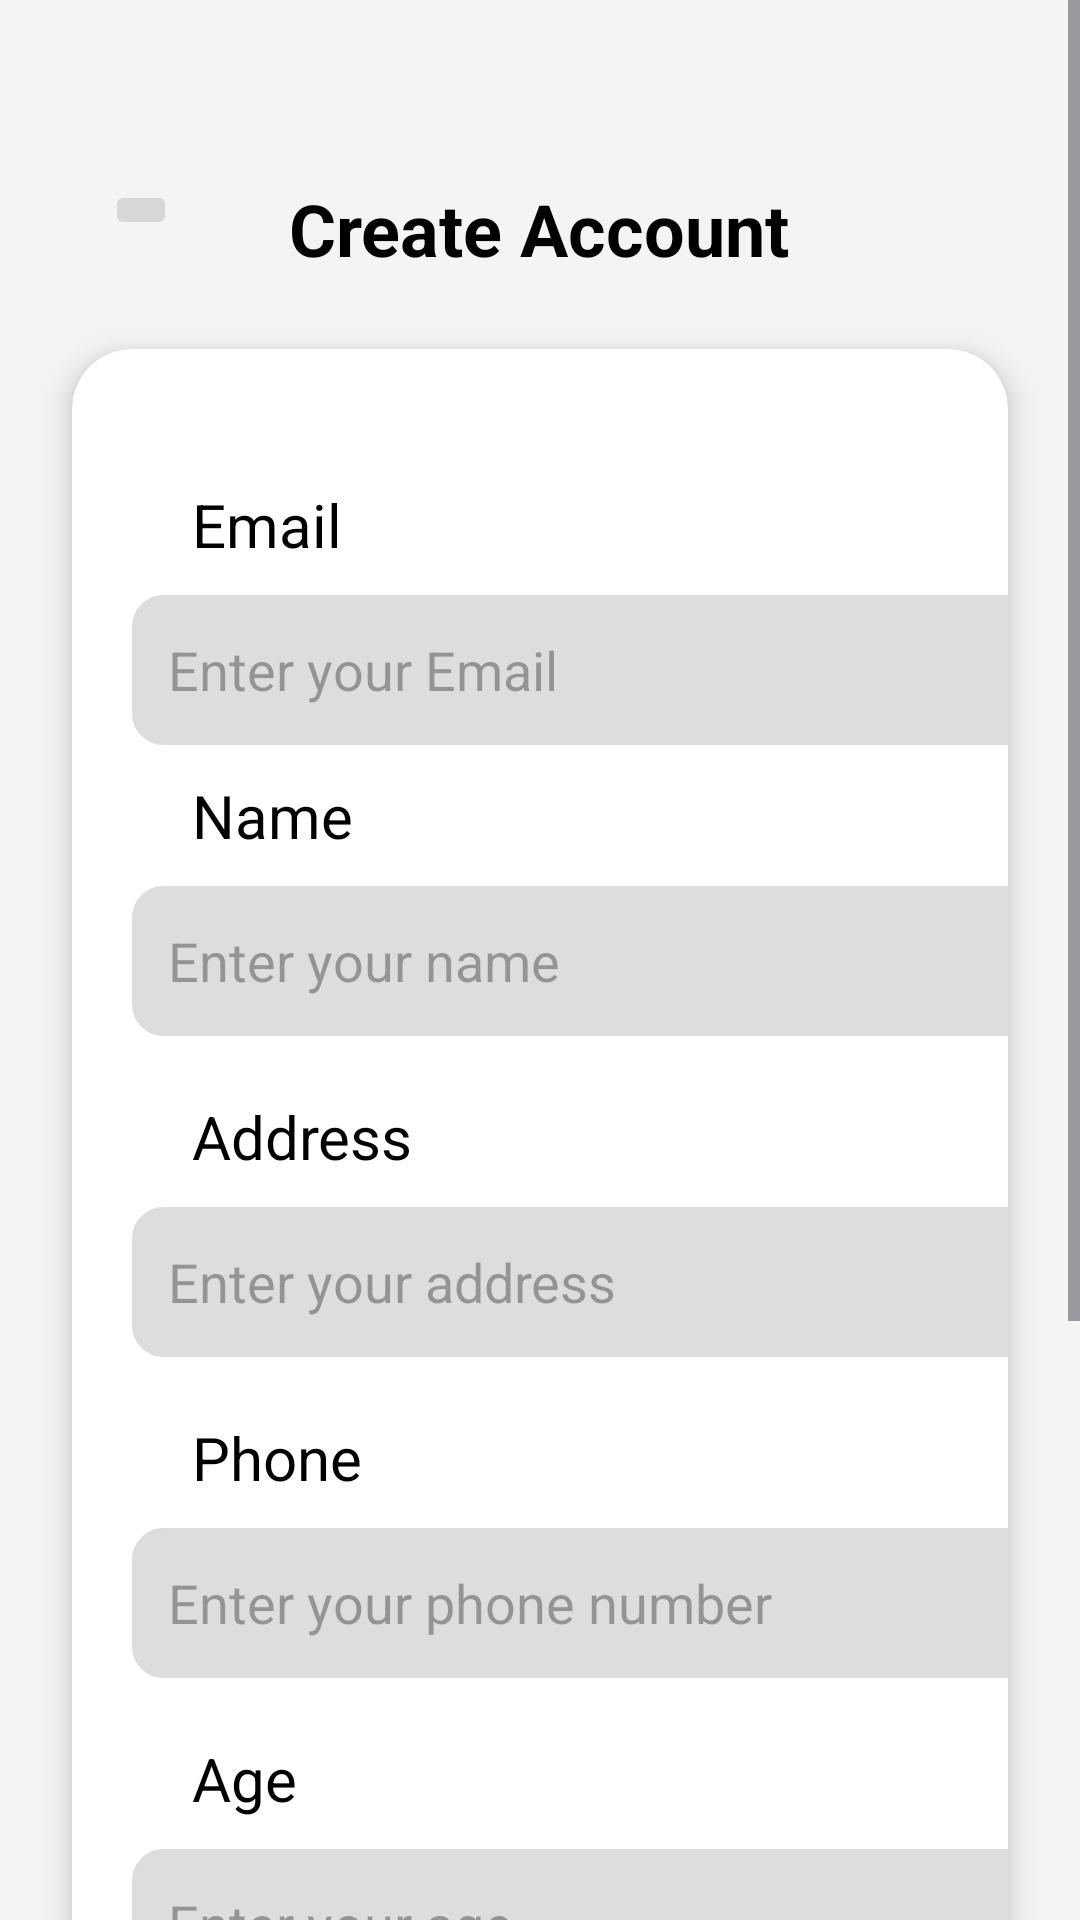

This screen was rendered from an Android layout file. Write that file and the resources it references.
<!-- AndroidManifest.xml: application theme Theme.MoneyMap -->
<!-- res/layout/activity_signup.xml -->
<?xml version="1.0" encoding="utf-8"?>
<ScrollView xmlns:android="http://schemas.android.com/apk/res/android"
    xmlns:app="http://schemas.android.com/apk/res-auto"
    xmlns:tools="http://schemas.android.com/tools"
    android:id="@+id/main"
    android:layout_width="match_parent"
    android:layout_height="match_parent"
    tools:context=".Signup"
    android:background="#F4F4F4">

    <RelativeLayout
        android:layout_width="match_parent"
        android:layout_height="wrap_content">

    <TextView
        android:id="@+id/title"
        android:layout_width="wrap_content"
        android:layout_height="wrap_content"
        android:text="Create Account"
        android:textSize="24dp"
        android:textStyle="bold"
        android:textColor="@color/black"
        android:layout_centerHorizontal="true"
        android:layout_marginTop="60dp"
        android:layout_marginBottom="0dp"/>

    <ImageButton
        android:id="@+id/cancelS"
        android:layout_width="wrap_content"
        android:layout_height="wrap_content"
        android:src="@drawable/baseline_arrow_back_24"
        android:layout_marginTop="60dp"
        android:layout_marginLeft="35dp"/>

    <androidx.cardview.widget.CardView
        android:layout_width="match_parent"
        android:layout_height="790dp"
        android:layout_below="@+id/title"
        android:layout_centerVertical="true"
        android:layout_margin="24dp"
        android:padding="20dp"
        app:cardCornerRadius="20dp"
        app:cardElevation="6dp">

        <LinearLayout
            android:layout_width="match_parent"
            android:layout_height="wrap_content"
            android:layout_marginTop="40dp"
            android:orientation="vertical">

        <TextView
            android:layout_width="wrap_content"
            android:layout_height="wrap_content"
            android:text="Email"
            android:textSize="20dp"
            android:layout_marginLeft="40dp"
            android:layout_marginTop="5dp"
            android:textColor="@color/black"/>

            <EditText
                android:id="@+id/emailS"
                android:layout_width="330dp"
                android:layout_height="50dp"
                android:layout_marginLeft="20dp"
                android:backgroundTint="#DDDDDD"
                android:layout_marginTop="10dp"
                android:inputType="text"
                android:background="@drawable/bg_input"
                android:hint="Enter your Email"
                android:padding="12dp"/>

            <TextView
                android:layout_width="wrap_content"
                android:layout_height="wrap_content"
                android:text="Name"
                android:textSize="20dp"
                android:layout_marginLeft="40dp"
                android:layout_marginTop="10dp"
                android:textColor="@color/black"/>

            <EditText
                android:id="@+id/nameS"
                android:layout_width="330dp"
                android:layout_height="50dp"
                android:layout_marginLeft="20dp"
                android:backgroundTint="#DDDDDD"
                android:layout_marginTop="10dp"
                android:inputType="text"
                android:background="@drawable/bg_input"
                android:hint="Enter your name"
                android:padding="12dp"/>

            <TextView
                android:layout_width="wrap_content"
                android:layout_height="wrap_content"
                android:text="Address"
                android:textSize="20dp"
                android:layout_marginLeft="40dp"
                android:layout_marginTop="20dp"
                android:textColor="@color/black"/>

            <EditText
                android:id="@+id/adressS"
                android:layout_width="330dp"
                android:layout_height="50dp"
                android:layout_marginLeft="20dp"
                android:layout_marginTop="10dp"
                android:background="@drawable/bg_input"
                android:backgroundTint="#DDDDDD"
                android:hint="Enter your address"
                android:inputType="text"
                android:padding="12dp" />

            <TextView
                android:layout_width="wrap_content"
                android:layout_height="wrap_content"
                android:text="Phone"
                android:textSize="20dp"
                android:layout_marginLeft="40dp"
                android:layout_marginTop="20dp"
                android:textColor="@color/black"/>

            <EditText
                android:id="@+id/phoneS"
                android:layout_width="330dp"
                android:layout_height="50dp"
                android:layout_marginTop="10dp"
                android:background="@drawable/bg_input"
                android:layout_marginLeft="20dp"
                android:backgroundTint="#DDDDDD"
                android:inputType="phone"
                android:maxLength="10"
                android:digits="0123456789"
                android:hint="Enter your phone number"
                android:padding="12dp"/>

            <TextView
                android:layout_width="wrap_content"
                android:layout_height="wrap_content"
                android:text="Age"
                android:textSize="20dp"
                android:layout_marginLeft="40dp"
                android:layout_marginTop="20dp"
                android:textColor="@color/black"/>

            <EditText
                android:id="@+id/ageS"
                android:layout_width="330dp"
                android:layout_height="50dp"
                android:layout_marginTop="10dp"
                android:background="@drawable/bg_input"
                android:layout_marginLeft="20dp"
                android:backgroundTint="#DDDDDD"
                android:inputType="number"
                android:digits="0123456789"
                android:hint="Enter your age"
                android:padding="12dp"/>

            <TextView
                android:layout_width="wrap_content"
                android:layout_height="wrap_content"
                android:text="Password"
                android:textSize="20dp"
                android:layout_marginLeft="40dp"
                android:layout_marginTop="20dp"
                android:textColor="@color/black"/>

            <EditText
                android:id="@+id/passS"
                android:layout_width="330dp"
                android:layout_height="50dp"
                android:layout_marginTop="10dp"
                android:background="@drawable/bg_input"
                android:layout_marginLeft="20dp"
                android:backgroundTint="#DDDDDD"
                android:inputType="textPassword"
                android:hint="Enter your password"
                android:padding="12dp"/>

            <TextView
                android:id="@+id/tvPass"
                android:layout_width="match_parent"
                android:layout_height="wrap_content"
                android:text="⚠  Password must be higher than 6 "
                android:layout_marginLeft="25dp"
                android:layout_marginTop="8dp"
                android:visibility="gone"
                android:textColor="#CE2B2B"/>

            <Button
                android:id="@+id/signDone"
                android:layout_width="match_parent"
                android:layout_height="55dp"
                android:layout_marginLeft="20dp"
                android:layout_marginTop="38dp"
                android:layout_marginRight="20dp"
                android:backgroundTint="#F074A0"
                android:text="Done"
                android:textColor="#FFFFFF"
                android:textSize="18dp" />
        </LinearLayout>
    </androidx.cardview.widget.CardView>

    </RelativeLayout>
</ScrollView>
<!-- resources referenced by this layout -->
<resources>
  <!-- drawable bg_input (drawable) -->
  <?xml version="1.0" encoding="utf-8"?>
  <shape xmlns:android="http://schemas.android.com/apk/res/android">
      <corners android:radius="10dp"/>
      <solid android:color="#FFFFFF"/>
      <stroke android:width="1dp" android:color="#FFFFFF"/>
  </shape>
  <style name="Theme.MoneyMap" parent="Base.Theme.MoneyMap" />
  <style name="Base.Theme.MoneyMap" parent="Theme.Material3.DayNight.NoActionBar">
          
          
      </style>
  <!-- not gathered from this repository: default colours our renderer supplied (Android Studio template values) -->
  <color name="black">#FF000000</color>
</resources>
